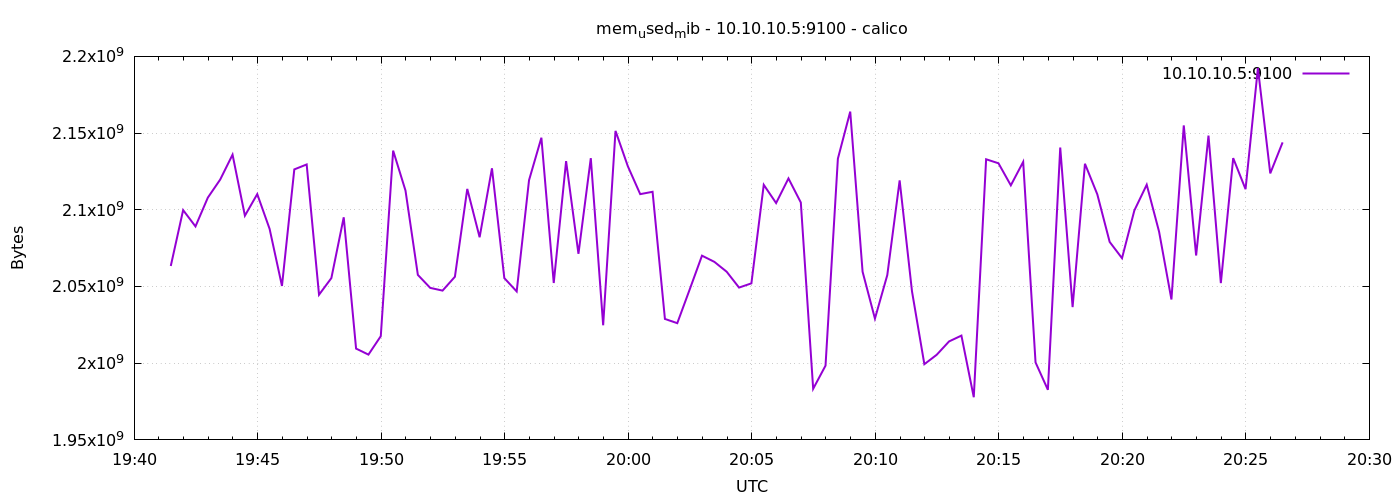

Source data for this figure (header and first rows):
1776800489	2063372288
1776800519	2099777536
1776800549	2089156608
1776800579	2107928576
1776800609	2119704576
1776800639	2135932928
1776800669	2096148480
1776800699	2110214144
1776800729	2087538688
1776800759	2050351104
1776800789	2126327808
1776800819	2129547264
1776800849	2044633088
1776800879	2055487488
1776800909	2095095808
1776800939	2009518080
1776800969	2005594112
1776800999	2017628160
1776801029	2138562560
1776801059	2112516096
1776801089	2057564160
1776801119	2049097728
1776801149	2047320064
1776801179	2056351744
1776801209	2113597440
1776801239	2082103296
1776801269	2127048704
1776801299	2055454720
1776801329	2046775296
1776801359	2119290880
1776801389	2146983936
1776801419	2052272128
1776801449	2131714048
1776801479	2071298048
1776801509	2133651456
1776801539	2024722432
1776801569	2151424000
1776801599	2128355328
1776801629	2110201856
1776801659	2111733760
1776801689	2028843008
1776801719	2026090496
1776801749	2047954944
1776801779	2070093824
1776801809	2066067456
1776801839	2059603968
1776801869	2049290240
1776801899	2052046848
1776801929	2116280320
1776801959	2104393728
1776801989	2120433664
1776802019	2104754176
1776802049	1983315968
1776802079	1998405632
1776802109	2133307392
1776802139	2163994624
1776802169	2059632640
1776802199	2029060096
1776802229	2057445376
1776802259	2119151616
1776802289	2046832640
... 30 more rows
